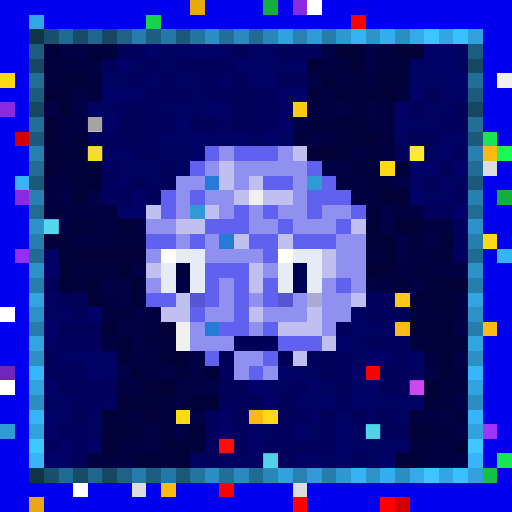
t = 0.00 s
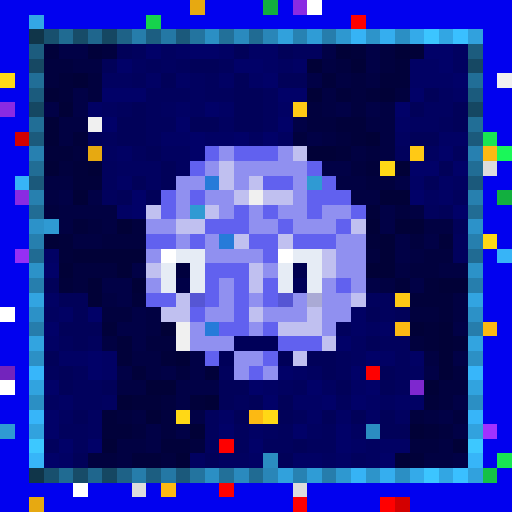
t = 0.56 s
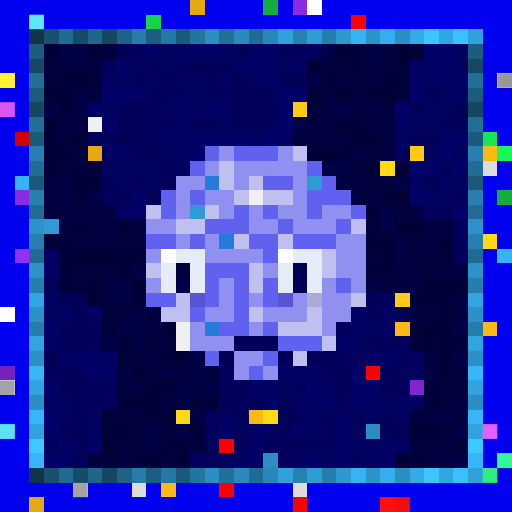
t = 1.13 s
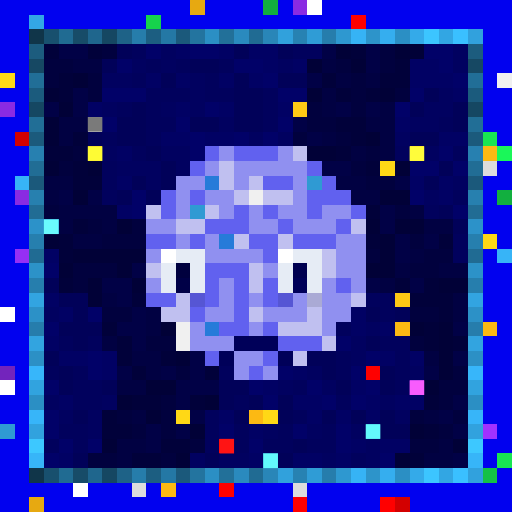
t = 1.69 s
t = 2.25 s: frame unchanged from t = 0.56 s, image omitted
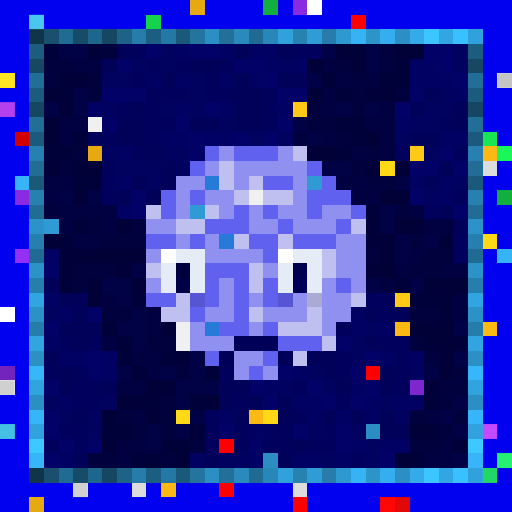
t = 2.82 s

The animated SVG that drew these frames (rendered in a browser with its animation timeline set to each time). Animation: 1 CSS @keyframes rule; one cycle of 3.38 s, repeats indefinitely.

<svg viewBox="0 0 35 35" shape-rendering="crispEdges" xmlns="http://www.w3.org/2000/svg"><style>@keyframes pop{0%,100%{opacity:0}18%{opacity:1}36%{opacity:0}}.a00{animation:pop 1.8s linear 0.00s infinite}.a01{animation:pop 1.8s linear -0.23s infinite}.a02{animation:pop 1.8s linear -0.45s infinite}.a03{animation:pop 1.8s linear -0.68s infinite}.a04{animation:pop 1.8s linear -0.90s infinite}.a05{animation:pop 1.8s linear -1.13s infinite}.a06{animation:pop 1.8s linear -1.35s infinite}.a07{animation:pop 1.8s linear -1.58s infinite}</style><rect width="35" height="35" fill="#0101ef"/><path fill="#e7a911" d="M13 0h1v1H13zM6 10h1v1H6zM2 34h1v1H2z"/><path fill="#12af3f" d="M18 0h1v1H18zM34 13h1v1H34z"/><path fill="#8a2be2" d="M20 0h1v1H20zM0 7h1v1H0zM1 13h1v1H1z"/><path fill="#ffffff" d="M21 0h1v1H21zM11 17h1v1H11zM19 17h1v1H19zM0 21h1v1H0zM0 26h1v1H0zM5 33h1v1H5z"/><path fill="#33a7e5" d="M2 1h1v1H2z"/><path fill="#16d34c" d="M10 1h1v1H10z"/><path fill="#ff0000" d="M24 1h1v1H24zM25 25h1v1H25zM20 34h1v1H20zM26 34h1v1H26z"/><path fill="#103549" d="M2 2h1v1H2zM2 32h1v1H2z"/><path fill="#18506e" d="M3 2h1v1H3zM3 32h1v1H3z"/><path fill="#206b92" d="M4 2h1v1H4zM4 32h1v1H4z"/><path fill="#174c68" d="M5 2h1v1H5zM5 32h1v1H5z"/><path fill="#1f668d" d="M6 2h1v1H6zM6 32h1v1H6z"/><path fill="#154762" d="M7 2h1v1H7zM2 7h1v1H2zM32 7h1v1H32zM7 32h1v1H7z"/><path fill="#1e6287" d="M8 2h1v1H8zM8 32h1v1H8z"/><path fill="#267dab" d="M9 2h1v1H9zM9 32h1v1H9z"/><path fill="#1c5e81" d="M10 2h1v1H10zM10 32h1v1H10z"/><path fill="#2478a5" d="M11 2h1v1H11zM11 32h1v1H11z"/><path fill="#1b597b" d="M12 2h1v1H12zM2 12h1v1H2zM32 12h1v1H32zM12 32h1v1H12z"/><path fill="#23749f" d="M13 2h1v1H13zM13 32h1v1H13z"/><path fill="#2b8fc4" d="M14 2h1v1H14zM27 2h1v1H27zM2 27h1v1H2zM32 27h1v1H32zM14 32h1v1H14zM27 32h1v1H27z"/><path fill="#227099" d="M15 2h1v1H15zM15 32h1v1H15z"/><path fill="#2a8abe" d="M16 2h1v1H16zM16 32h1v1H16z"/><path fill="#206b93" d="M17 2h1v1H17zM2 17h1v1H2zM32 17h1v1H32zM17 32h1v1H17z"/><path fill="#2986b8" d="M18 2h1v1H18zM18 32h1v1H18z"/><path fill="#31a1dc" d="M19 2h1v1H19zM19 32h1v1H19z"/><path fill="#2782b2" d="M20 2h1v1H20zM20 32h1v1H20z"/><path fill="#2f9cd6" d="M21 2h1v1H21zM21 32h1v1H21z"/><path fill="#267dac" d="M22 2h1v1H22zM2 22h1v1H2zM32 22h1v1H32zM22 32h1v1H22z"/><path fill="#2e98d0" d="M23 2h1v1H23zM23 32h1v1H23z"/><path fill="#36b3f5" d="M24 2h1v1H24zM24 32h1v1H24z"/><path fill="#2d94ca" d="M25 2h1v1H25zM25 32h1v1H25z"/><path fill="#35aeef" d="M26 2h1v1H26zM26 32h1v1H26z"/><path fill="#34aae9" d="M28 2h1v1H28zM28 32h1v1H28z"/><path fill="#3cc5ff" d="M29 2h1v1H29zM29 32h1v1H29z"/><path fill="#32a6e3" d="M30 2h1v1H30zM30 32h1v1H30z"/><path fill="#3ac0ff" d="M31 2h1v1H31zM31 32h1v1H31z"/><path fill="#31a1dd" d="M32 2h1v1H32zM32 32h1v1H32z"/><path fill="#1c5c7e" d="M2 3h1v1H2zM32 3h1v1H32z"/><path fill="#01013a" d="M3 3h1v1H3zM6 3h1v1H6zM24 3h1v1H24zM27 4h1v1H27zM4 5h1v1H4zM22 5h1v1H22zM26 5h2v1H26zM4 6h1v1H4zM23 6h1v1H23zM25 6h1v1H25zM23 8h2v1H23zM5 9h1v1H5zM24 9h1v1H24zM3 10h2v1H3zM23 10h1v1H23zM5 11h1v1H5zM25 11h1v1H25zM5 12h2v1H5zM25 14h1v1H25zM5 15h1v1H5zM4 16h1v1H4zM25 16h1v1H25zM30 16h1v1H30zM4 17h1v1H4zM4 19h1v1H4zM27 19h1v1H27zM29 19h1v1H29zM9 20h1v1H9zM28 20h3v1H28zM30 21h1v1H30zM7 22h1v1H7zM29 22h1v1H29zM8 23h1v1H8zM29 23h1v1H29zM31 23h1v1H31zM8 24h1v1H8zM11 24h1v1H11zM9 25h1v1H9zM14 25h1v1H14zM9 27h2v1H9zM13 27h1v1H13zM29 27h1v1H29zM7 28h1v1H7zM7 29h2v1H7zM29 29h1v1H29zM11 30h2v1H11zM9 31h2v1H9zM28 31h1v1H28z"/><path fill="#010146" d="M4 3h2v1H4zM22 3h1v1H22zM25 3h1v1H25zM25 4h1v1H25zM21 5h1v1H21zM5 6h1v1H5zM3 7h1v1H3zM5 7h1v1H5zM23 7h1v1H23zM25 7h1v1H25zM20 8h1v1H20zM21 9h1v1H21zM22 11h2v1H22zM27 12h1v1H27zM4 13h1v1H4zM6 13h1v1H6zM26 14h1v1H26zM26 15h1v1H26zM27 16h1v1H27zM29 16h1v1H29zM27 17h1v1H27zM9 18h1v1H9zM7 19h2v1H7zM25 19h1v1H25zM28 19h1v1H28zM8 20h1v1H8zM9 21h1v1H9zM8 22h2v1H8zM31 22h1v1H31zM9 23h1v1H9zM13 24h1v1H13zM31 24h1v1H31zM8 25h1v1H8zM11 25h1v1H11zM13 25h1v1H13zM29 25h1v1H29zM12 26h3v1H12zM12 27h1v1H12zM31 27h1v1H31zM13 28h1v1H13zM30 28h1v1H30zM10 29h1v1H10zM12 29h1v1H12zM31 29h1v1H31zM10 30h1v1H10zM31 31h1v1H31z"/><path fill="#01013e" d="M7 3h1v1H7zM26 3h1v1H26zM3 4h2v1H3zM23 4h1v1H23zM26 4h1v1H26zM3 5h1v1H3zM6 5h1v1H6zM24 5h1v1H24zM6 6h1v1H6zM24 6h1v1H24zM27 6h1v1H27zM21 7h1v1H21zM24 7h1v1H24zM21 8h2v1H21zM20 9h1v1H20zM23 9h1v1H23zM5 10h1v1H5zM25 10h1v1H25zM4 11h1v1H4zM24 11h1v1H24zM25 12h2v1H25zM3 14h1v1H3zM27 14h1v1H27zM6 15h1v1H6zM9 15h1v1H9zM7 16h3v1H7zM28 16h1v1H28zM25 17h1v1H25zM29 17h2v1H29zM5 18h3v1H5zM28 18h2v1H28zM5 19h1v1H5zM7 21h2v1H7zM28 21h2v1H28zM10 23h2v1H10zM28 23h1v1H28zM12 25h1v1H12zM31 25h1v1H31zM30 26h2v1H30zM11 27h1v1H11zM30 27h1v1H30zM8 28h1v1H8zM11 28h1v1H11zM28 28h1v1H28zM31 28h1v1H31zM9 29h1v1H9zM11 29h1v1H11zM30 29h1v1H30zM13 30h1v1H13zM28 30h2v1H28zM6 31h2v1H6zM11 31h1v1H11z"/><path fill="#010159" d="M8 3h1v1H8zM16 3h1v1H16zM19 3h1v1H19zM7 4h1v1H7zM13 4h2v1H13zM11 5h1v1H11zM16 5h1v1H16zM19 5h2v1H19zM16 6h2v1H16zM29 6h1v1H29zM9 7h1v1H9zM16 7h2v1H16zM28 7h1v1H28zM31 7h1v1H31zM8 8h2v1H8zM13 8h2v1H13zM16 8h2v1H16zM31 8h1v1H31zM6 9h1v1H6zM8 9h2v1H8zM28 9h2v1H28zM10 10h1v1H10zM11 11h1v1H11zM30 11h1v1H30zM9 12h1v1H9zM11 12h1v1H11zM29 12h1v1H29zM8 13h1v1H8zM10 13h1v1H10zM30 14h1v1H30zM31 15h1v1H31zM3 19h1v1H3zM4 20h2v1H4zM5 21h1v1H5zM25 21h1v1H25zM27 21h1v1H27zM4 22h3v1H4zM5 23h1v1H5zM25 23h1v1H25zM3 24h1v1H3zM21 24h2v1H21zM4 25h1v1H4zM22 25h1v1H22zM26 25h1v1H26zM4 26h1v1H4zM7 26h1v1H7zM15 26h2v1H15zM23 26h1v1H23zM26 26h1v1H26zM15 27h1v1H15zM17 27h1v1H17zM19 27h1v1H19zM5 28h1v1H5zM16 28h1v1H16zM19 28h1v1H19zM22 28h1v1H22zM24 28h1v1H24zM26 28h1v1H26zM26 29h2v1H26zM20 30h1v1H20zM5 31h1v1H5zM14 31h1v1H14zM19 31h1v1H19z"/><path fill="#01015d" d="M9 3h1v1H9zM20 3h2v1H20zM10 4h1v1H10zM12 4h1v1H12zM15 4h1v1H15zM9 5h1v1H9zM14 5h1v1H14zM10 6h3v1H10zM14 6h2v1H14zM18 6h1v1H18zM8 7h1v1H8zM10 7h1v1H10zM18 7h1v1H18zM10 8h2v1H10zM18 8h1v1H18zM30 8h1v1H30zM7 9h1v1H7zM10 9h1v1H10zM9 10h1v1H9zM27 10h1v1H27zM31 10h1v1H31zM7 11h1v1H7zM7 12h1v1H7zM7 13h1v1H7zM31 13h1v1H31zM29 14h1v1H29zM31 16h1v1H31zM31 17h1v1H31zM25 20h2v1H25zM26 21h1v1H26zM23 22h1v1H23zM4 23h1v1H4zM6 23h1v1H6zM26 23h2v1H26zM23 24h1v1H23zM27 24h1v1H27zM3 25h1v1H3zM5 25h1v1H5zM15 25h1v1H15zM23 25h1v1H23zM27 25h1v1H27zM5 26h2v1H5zM20 26h1v1H20zM27 26h1v1H27zM5 27h2v1H5zM16 27h1v1H16zM23 27h1v1H23zM14 28h1v1H14zM20 28h1v1H20zM4 29h2v1H4zM14 29h1v1H14zM16 29h1v1H16zM19 29h1v1H19zM22 29h1v1H22zM3 30h1v1H3zM5 30h1v1H5zM14 30h1v1H14zM16 30h1v1H16zM18 30h2v1H18zM21 30h2v1H21zM24 31h1v1H24z"/><path fill="#010168" d="M10 3h1v1H10zM13 3h2v1H13zM29 3h2v1H29zM8 4h1v1H8zM16 4h2v1H16zM30 4h1v1H30zM18 5h1v1H18zM31 5h1v1H31zM7 6h3v1H7zM19 6h2v1H19zM28 6h1v1H28zM14 7h1v1H14zM27 7h1v1H27zM7 8h1v1H7zM12 8h1v1H12zM19 8h1v1H19zM13 9h1v1H13zM16 9h1v1H16zM18 9h1v1H18zM13 10h1v1H13zM30 10h1v1H30zM28 11h2v1H28zM31 11h1v1H31zM9 13h1v1H9zM28 13h1v1H28zM9 14h1v1H9zM31 14h1v1H31zM3 18h1v1H3zM6 21h1v1H6zM3 22h1v1H3zM23 23h1v1H23zM6 24h1v1H6zM25 24h1v1H25zM6 25h1v1H6zM19 25h1v1H19zM24 25h1v1H24zM3 26h1v1H3zM17 26h1v1H17zM21 26h1v1H21zM25 26h1v1H25zM18 27h1v1H18zM22 27h1v1H22zM24 27h1v1H24zM3 28h1v1H3zM3 29h1v1H3zM15 29h1v1H15zM20 29h1v1H20zM23 29h1v1H23zM4 30h1v1H4zM6 30h1v1H6zM17 30h1v1H17zM23 30h1v1H23zM3 31h1v1H3zM26 31h1v1H26z"/><path fill="#010160" d="M11 3h1v1H11zM31 3h1v1H31zM9 4h1v1H9zM11 4h1v1H11zM19 4h1v1H19zM31 4h1v1H31zM7 5h2v1H7zM13 5h1v1H13zM13 6h1v1H13zM30 6h1v1H30zM7 7h1v1H7zM11 7h1v1H11zM13 7h1v1H13zM29 7h2v1H29zM15 8h1v1H15zM28 8h2v1H28zM17 9h1v1H17zM19 9h1v1H19zM27 9h1v1H27zM7 10h1v1H7zM11 10h2v1H11zM29 10h1v1H29zM8 11h3v1H8zM12 11h1v1H12zM10 12h1v1H10zM31 12h1v1H31zM29 13h1v1H29zM3 21h1v1H3zM25 22h1v1H25zM24 23h1v1H24zM24 24h1v1H24zM21 25h1v1H21zM28 25h1v1H28zM19 26h1v1H19zM22 26h1v1H22zM3 27h1v1H3zM7 27h1v1H7zM26 27h1v1H26zM4 28h1v1H4zM6 28h1v1H6zM27 28h1v1H27zM6 29h1v1H6zM18 29h1v1H18zM21 29h1v1H21zM24 29h1v1H24zM25 30h1v1H25zM13 31h1v1H13zM15 31h2v1H15zM22 31h1v1H22zM25 31h1v1H25z"/><path fill="#010164" d="M12 3h1v1H12zM15 3h1v1H15zM17 3h2v1H17zM18 4h1v1H18zM20 4h1v1H20zM28 4h2v1H28zM10 5h1v1H10zM12 5h1v1H12zM15 5h1v1H15zM17 5h1v1H17zM28 5h3v1H28zM31 6h1v1H31zM6 7h1v1H6zM12 7h1v1H12zM15 7h1v1H15zM19 7h1v1H19zM27 8h1v1H27zM11 9h2v1H11zM14 9h2v1H14zM30 9h2v1H30zM8 10h1v1H8zM8 12h1v1H8zM28 12h1v1H28zM30 12h1v1H30zM30 13h1v1H30zM8 14h1v1H8zM3 17h1v1H3zM3 20h1v1H3zM4 21h1v1H4zM24 21h1v1H24zM24 22h1v1H24zM26 22h1v1H26zM3 23h1v1H3zM4 24h2v1H4zM7 24h1v1H7zM26 24h1v1H26zM28 24h1v1H28zM7 25h1v1H7zM20 25h1v1H20zM18 26h1v1H18zM24 26h1v1H24zM4 27h1v1H4zM20 27h2v1H20zM25 27h1v1H25zM27 27h2v1H27zM15 28h1v1H15zM21 28h1v1H21zM23 28h1v1H23zM25 28h1v1H25zM17 29h1v1H17zM24 30h1v1H24zM26 30h2v1H26zM4 31h1v1H4zM17 31h1v1H17zM20 31h2v1H20zM23 31h1v1H23z"/><path fill="#010137" d="M23 3h1v1H23zM27 3h2v1H27zM21 4h1v1H21zM24 4h1v1H24zM5 5h1v1H5zM3 6h1v1H3zM21 6h1v1H21zM26 6h1v1H26zM4 7h1v1H4zM3 8h1v1H3zM3 9h1v1H3zM25 9h1v1H25zM21 10h2v1H21zM3 11h1v1H3zM6 11h1v1H6zM27 11h1v1H27zM5 13h1v1H5zM26 13h2v1H26zM8 15h1v1H8zM25 15h1v1H25zM27 15h2v1H27zM3 16h1v1H3zM26 16h1v1H26zM5 17h5v1H5zM26 17h1v1H26zM4 18h1v1H4zM8 18h1v1H8zM25 18h2v1H25zM6 19h1v1H6zM9 19h1v1H9zM30 19h2v1H30zM6 20h1v1H6zM11 22h1v1H11zM28 22h1v1H28zM30 22h1v1H30zM30 23h1v1H30zM12 24h1v1H12zM30 24h1v1H30zM30 25h1v1H30zM10 26h2v1H10zM29 26h1v1H29zM8 27h1v1H8zM14 27h1v1H14zM10 28h1v1H10zM13 29h1v1H13zM28 29h1v1H28zM7 30h1v1H7zM31 30h1v1H31zM12 31h1v1H12zM27 31h1v1H27z"/><path fill="#164863" d="M2 4h1v1H2zM32 4h1v1H32z"/><path fill="#010142" d="M5 4h2v1H5zM22 4h1v1H22zM23 5h1v1H23zM25 5h1v1H25zM22 6h1v1H22zM22 7h1v1H22zM26 7h1v1H26zM4 8h2v1H4zM25 8h2v1H25zM4 9h1v1H4zM22 9h1v1H22zM26 9h1v1H26zM24 10h1v1H24zM26 10h1v1H26zM3 12h2v1H3zM23 12h2v1H23zM3 13h1v1H3zM24 13h2v1H24zM4 14h4v1H4zM28 14h1v1H28zM4 15h1v1H4zM7 15h1v1H7zM29 15h2v1H29zM5 16h2v1H5zM28 17h1v1H28zM27 18h1v1H27zM30 18h2v1H30zM26 19h1v1H26zM7 20h1v1H7zM31 20h1v1H31zM10 21h1v1H10zM31 21h1v1H31zM10 22h1v1H10zM7 23h1v1H7zM9 24h2v1H9zM29 24h1v1H29zM10 25h1v1H10zM8 26h2v1H8zM9 28h1v1H9zM29 28h1v1H29zM8 30h2v1H8zM30 30h1v1H30zM8 31h1v1H8zM29 31h2v1H29z"/><path fill="#ffd816" d="M0 5h1v1H0zM26 11h1v1H26zM33 16h1v1H33zM12 28h1v1H12zM18 28h1v1H18z"/><path fill="#216e97" d="M2 5h1v1H2zM32 5h1v1H32z"/><path fill="#f0f0f0" d="M34 5h1v1H34zM6 8h1v1H6zM17 13h1v1H17zM12 22h1v1H12zM12 23h1v1H12z"/><path fill="#1b5b7d" d="M2 6h1v1H2zM32 6h1v1H32z"/><path fill="#ffc915" d="M20 7h1v1H20zM28 10h1v1H28zM27 20h1v1H27z"/><path fill="#216e96" d="M2 8h1v1H2zM32 8h1v1H32z"/><path fill="#d30000" d="M1 9h1v1H1zM27 34h1v1H27z"/><path fill="#1b5a7c" d="M2 9h1v1H2zM32 9h1v1H32z"/><path fill="#18e552" d="M33 9h1v1H33zM34 31h1v1H34z"/><path fill="#2780b0" d="M2 10h1v1H2zM32 10h1v1H32z"/><path fill="#6161ef" d="M14 10h1v1H14zM16 10h3v1H16zM13 11h1v1H13zM21 11h1v1H21zM18 12h2v1H18zM22 12h1v1H22zM11 13h1v1H11zM13 13h1v1H13zM21 13h3v1H21zM11 14h1v1H11zM16 14h1v1H16zM18 14h1v1H18zM21 14h1v1H21zM24 14h1v1H24zM14 15h3v1H14zM19 15h1v1H19zM23 15h1v1H23zM10 16h2v1H10zM13 16h1v1H13zM17 16h2v1H17zM20 16h3v1H20zM18 17h1v1H18zM14 18h3v1H14zM14 19h1v1H14zM16 19h1v1H16zM18 19h1v1H18zM23 19h1v1H23zM10 20h2v1H10zM14 20h1v1H14zM16 20h1v1H16zM18 20h1v1H18zM13 21h1v1H13zM16 21h1v1H16zM15 22h2v1H15zM18 22h1v1H18zM19 23h3v1H19zM14 24h1v1H14zM18 24h1v1H18zM17 25h1v1H17z"/><path fill="#9090f0" d="M15 10h1v1H15zM19 10h1v1H19zM14 11h1v1H14zM16 11h5v1H16zM12 12h2v1H12zM16 12h1v1H16zM20 12h1v1H20zM12 13h1v1H12zM14 13h2v1H14zM20 13h1v1H20zM12 14h1v1H12zM15 14h1v1H15zM17 14h1v1H17zM19 14h2v1H19zM22 14h2v1H22zM10 15h2v1H10zM17 15h2v1H17zM20 15h3v1H20zM12 16h1v1H12zM14 16h1v1H14zM23 16h2v1H23zM10 17h1v1H10zM14 17h4v1H14zM23 17h2v1H23zM18 18h1v1H18zM23 18h2v1H23zM10 19h1v1H10zM15 19h1v1H15zM22 19h1v1H22zM24 19h1v1H24zM15 20h1v1H15zM17 20h1v1H17zM20 20h1v1H20zM22 20h2v1H22zM14 21h2v1H14zM18 21h3v1H18zM22 21h2v1H22zM13 22h1v1H13zM17 22h1v1H17zM22 22h1v1H22zM13 23h3v1H13zM16 24h2v1H16zM16 25h1v1H16zM18 25h1v1H18z"/><path fill="#c0c0f0" d="M20 10h1v1H20zM15 11h1v1H15zM15 12h1v1H15zM17 12h1v1H17zM16 13h1v1H16zM18 13h2v1H18zM10 14h1v1H10zM14 14h1v1H14zM12 15h2v1H12zM24 15h1v1H24zM16 16h1v1H16zM19 16h1v1H19zM22 17h1v1H22zM10 18h1v1H10zM17 18h1v1H17zM22 18h1v1H22zM17 19h1v1H17zM12 20h1v1H12zM24 20h1v1H24zM11 21h2v1H11zM17 21h1v1H17zM21 21h1v1H21zM19 22h3v1H19zM22 23h1v1H22zM20 24h1v1H20z"/><path fill="#fcb913" d="M33 10h1v1H33zM27 22h1v1H27zM33 22h1v1H33zM17 28h1v1H17zM11 33h1v1H11z"/><path fill="#1af759" d="M34 10h1v1H34z"/><path fill="#216d95" d="M2 11h1v1H2zM32 11h1v1H32z"/><path fill="#dcdcdc" d="M33 11h1v1H33zM9 33h1v1H9zM20 33h1v1H20z"/><path fill="#37b4f7" d="M1 12h1v1H1zM34 17h1v1H34z"/><path fill="#267bd9" d="M14 12h1v1H14zM15 16h1v1H15zM14 22h1v1H14z"/><path fill="#2f9ad3" d="M21 12h1v1H21zM13 14h1v1H13zM3 15h1v1H3zM0 29h1v1H0z"/><path fill="#2780af" d="M2 13h1v1H2zM32 13h1v1H32z"/><path fill="#216c94" d="M2 14h1v1H2zM32 14h1v1H32z"/><path fill="#2c92c9" d="M2 15h1v1H2zM32 15h1v1H32z"/><path fill="#267fae" d="M2 16h1v1H2zM32 16h1v1H32z"/><path fill="#962ff5" d="M1 17h1v1H1z"/><path fill="#e6ecf5" d="M12 17h2v1H12zM20 17h2v1H20zM11 18h1v1H11zM13 18h1v1H13zM19 18h1v1H19zM21 18h1v1H21zM11 19h1v1H11zM13 19h1v1H13zM19 19h1v1H19zM21 19h1v1H21z"/><path fill="#2c92c8" d="M2 18h1v1H2zM32 18h1v1H32z"/><path fill="#00003e" d="M12 18h1v1H12z"/><path fill="#000050" d="M20 18h1v1H20z"/><path fill="#267ead" d="M2 19h1v1H2zM32 19h1v1H32z"/><path fill="#000047" d="M12 19h1v1H12z"/><path fill="#000059" d="M20 19h1v1H20zM16 23h3v1H16zM15 24h1v1H15zM19 24h1v1H19z"/><path fill="#32a4e1" d="M2 20h1v1H2zM32 20h1v1H32z"/><path fill="#5656d4" d="M13 20h1v1H13zM19 20h1v1H19z"/><path fill="#aaaad5" d="M21 20h1v1H21z"/><path fill="#2c91c7" d="M2 21h1v1H2zM32 21h1v1H32z"/><path fill="#32a4e0" d="M2 23h1v1H2zM32 23h1v1H32z"/><path fill="#2c90c5" d="M2 24h1v1H2zM32 24h1v1H32z"/><path fill="#7324bc" d="M0 25h1v1H0z"/><path fill="#37b6fa" d="M2 25h1v1H2zM32 25h1v1H32z"/><path fill="#31a3df" d="M2 26h1v1H2zM32 26h1v1H32z"/><path fill="#7e27cf" d="M28 26h1v1H28z"/><path fill="#37b5f9" d="M2 28h1v1H2zM32 28h1v1H32z"/><path fill="#31a2de" d="M2 29h1v1H2zM32 29h1v1H32z"/><path fill="#2b8dc1" d="M25 29h1v1H25zM18 31h1v1H18z"/><path fill="#a132ff" d="M33 29h1v1H33z"/><path fill="#3dc8ff" d="M2 30h1v1H2zM32 30h1v1H32z"/><path fill="#fe0000" d="M15 30h1v1H15zM15 33h1v1H15z"/><path fill="#37b5f8" d="M2 31h1v1H2zM32 31h1v1H32z"/><path fill="#14c146" d="M33 32h1v1H33z"/><rect x="2" y="1" width="1" height="1" fill="#76ffff" class="a04"/><rect x="0" y="5" width="1" height="1" fill="#ffff3f" class="a04"/><g fill="#747474"><rect x="34" y="5" width="1" height="1" class="a04"/><rect x="6" y="8" width="1" height="1" class="a02"/></g><rect x="0" y="7" width="1" height="1" fill="#ff67ff" class="a04"/><rect x="6" y="10" width="1" height="1" fill="#ffff36" class="a02"/><rect x="28" y="10" width="1" height="1" fill="#ffff3e" class="a02"/><g fill="#6effff"><rect x="3" y="15" width="1" height="1" class="a02"/><rect x="0" y="29" width="1" height="1" class="a04"/></g><g fill="#7c7c7c"><rect x="0" y="26" width="1" height="1" class="a04"/><rect x="5" y="33" width="1" height="1" class="a04"/></g><rect x="28" y="26" width="1" height="1" fill="#ff5fff" class="a02"/><g fill="#67ffff"><rect x="25" y="29" width="1" height="1" class="a02"/><rect x="18" y="31" width="1" height="1" class="a02"/></g><rect x="33" y="29" width="1" height="1" fill="#ff74ff" class="a04"/><g fill="#ff1616"><rect x="15" y="30" width="1" height="1" class="a02"/><rect x="26" y="34" width="2" height="1" class="a04"/></g><rect x="34" y="31" width="1" height="1" fill="#43ffb0" class="a04"/><rect x="33" y="32" width="1" height="1" fill="#3cff9a" class="a04"/></svg>
